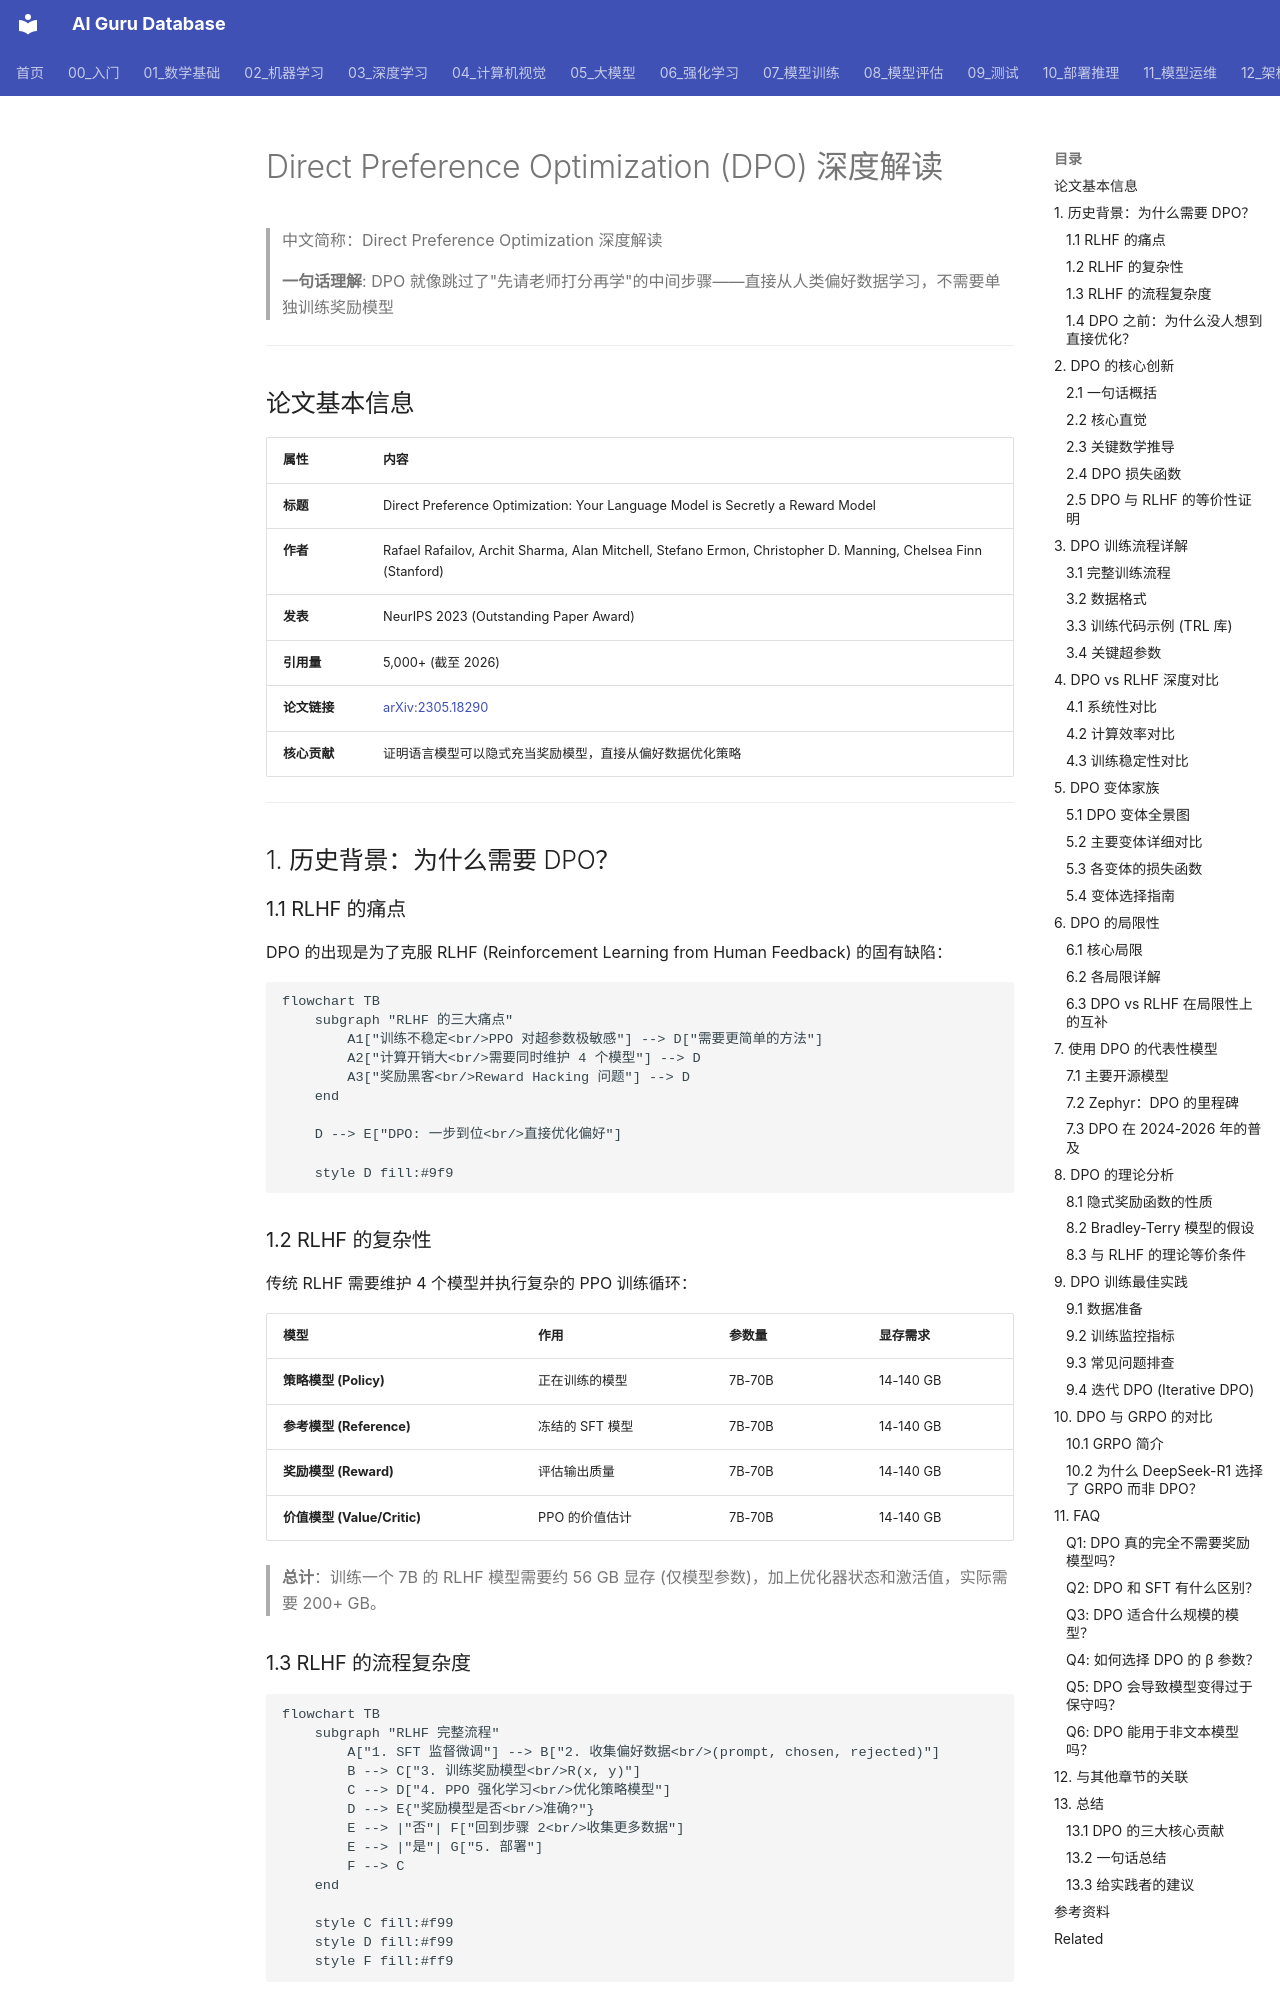

repository: ai-guru-global/ai-guru-database · page: 20_论文精读/06_对齐研究/03_DPO_深入分析/index.html · generator: mkdocs

---
title: "Direct Preference Optimization (DPO) 深度解读"
category: 20-papers
tags: ["dpo", "preference-optimization", "rlhf-alternative", "alignment", "stanford"]
summary: "DPO 就像跳过了'先请老师打分再学'的中间步骤——直接从人类偏好数据学习，不需要单独训练奖励模型"
created: 2026-06-15
updated: 2026-06-15
tier: supporting
aliases:
  - "Dpo Deep Dive"
  - "DPO Deep Dive"
  - DPO_Deep_Dive
sources: []

name_zh: "Direct Preference Optimization 深度解读"
---
# Direct Preference Optimization (DPO) 深度解读

> 中文简称：Direct Preference Optimization 深度解读

> **一句话理解**: DPO 就像跳过了"先请老师打分再学"的中间步骤——直接从人类偏好数据学习，不需要单独训练奖励模型

---

## 论文基本信息

| 属性 | 内容 |
|------|------|
| **标题** | Direct Preference Optimization: Your Language Model is Secretly a Reward Model |
| **作者** | Rafael Rafailov, Archit Sharma, Alan Mitchell, Stefano Ermon, Christopher D. Manning, Chelsea Finn (Stanford) |
| **发表** | NeurIPS 2023 (Outstanding Paper Award) |
| **引用量** | 5,000+ (截至 2026) |
| **论文链接** | [arXiv:2305.18290](https://arxiv.org/abs/2305.18290) |
| **核心贡献** | 证明语言模型可以隐式充当奖励模型，直接从偏好数据优化策略 |

---

## 1. 历史背景：为什么需要 DPO？

### 1.1 RLHF 的痛点

DPO 的出现是为了克服 RLHF (Reinforcement Learning from Human Feedback) 的固有缺陷：

```mermaid
flowchart TB
    subgraph "RLHF 的三大痛点"
        A1["训练不稳定<br/>PPO 对超参数极敏感"] --> D["需要更简单的方法"]
        A2["计算开销大<br/>需要同时维护 4 个模型"] --> D
        A3["奖励黑客<br/>Reward Hacking 问题"] --> D
    end

    D --> E["DPO: 一步到位<br/>直接优化偏好"]

    style D fill:#9f9
```

### 1.2 RLHF 的复杂性

传统 RLHF 需要维护 4 个模型并执行复杂的 PPO 训练循环：

| 模型 | 作用 | 参数量 | 显存需求 |
|------|------|--------|---------|
| **策略模型 (Policy)** | 正在训练的模型 | 7B-70B | 14-140 GB |
| **参考模型 (Reference)** | 冻结的 SFT 模型 | 7B-70B | 14-140 GB |
| **奖励模型 (Reward)** | 评估输出质量 | 7B-70B | 14-140 GB |
| **价值模型 (Value/Critic)** | PPO 的价值估计 | 7B-70B | 14-140 GB |

> **总计**：训练一个 7B 的 RLHF 模型需要约 56 GB 显存 (仅模型参数)，加上优化器状态和激活值，实际需要 200+ GB。
